Run: headless pygame with SDL's dummy video driver; simulated clock (each Clock.tick advances the game by its frame time, no real sleeping); random seed 0; keys injected as events and as key.get_pressed() state; no mouse input.
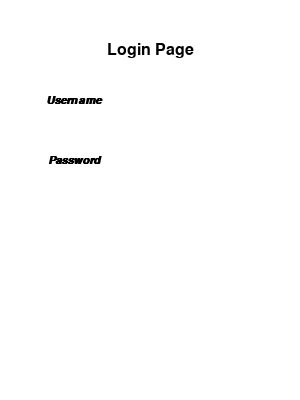
Frame 1 of 4 · flips 1–60 · no input
Frame 2 of 4 · flips 61–180 · tapped SPACE, RETURN · held RIGHT (→), D · screen unchanged from frame 1, image omitted
Frame 3 of 4 · flips 181–300 · held DOWN (↓), S · screen unchanged from frame 2, image omitted
Frame 4 of 4 · flips 301–420 · held LEFT (←), A, UP (↑), W · screen unchanged from frame 3, image omitted

The pygame program that drew these frames:

import pygame as pyg 
import sys as sys

pyg.init()

window_width = 300
window_height = 400

color_white = (255, 255, 255)
color_black = (0, 0, 0)

window = pyg.display.set_mode((window_width, window_height))
clock = pyg.time.Clock()
logic_running = True

def display_child_text(text, colortext, coordinatex, coordinatey):
    
    if colortext == False:
        colortext = color_black
    else:
        colortext = color_white
    
    text_font = pyg.font.SysFont("Arial", 16, True, True)
    text_toRender = text_font.render(text, True, colortext)
    text_toRender_rect = text_toRender.get_rect()
    text_toRender_rect.center = (window_width/coordinatex, window_height/coordinatey)
    window.blit(text_toRender, text_toRender_rect)
    

def display_parent_text(text, colortext, coordinatex, coordinatey):
    
    if colortext == False:
        colortext = color_black
    else:
        colortext = color_white
    
    text_font = pyg.font.SysFont("Arial", 24,)
    text_toRender = text_font.render(text, True, colortext)
    text_toRender_rect = text_toRender.get_rect()
    text_toRender_rect.center = (window_width/coordinatex, window_height/coordinatey)
    window.blit(text_toRender, text_toRender_rect)

  
    

while logic_running:
    
    window.fill("white")
    
    display_parent_text(text="Login Page", colortext=False, coordinatex=2, coordinatey=8)
    
    display_child_text(text="Username", colortext=False, coordinatex=4, coordinatey=4)
    display_child_text(text="Password", colortext=False, coordinatex=4, coordinatey=2.5)
    
    for event in pyg.event.get():
        if event.type == pyg.QUIT:
            logic_running = False

    exit_pressed_buttton = pyg.key.get_pressed()  
    if exit_pressed_buttton[pyg.K_ESCAPE]:
        logic_running = False


    pyg.display.flip()
    dt = clock.tick(60)/1000

    

pyg.quit()
